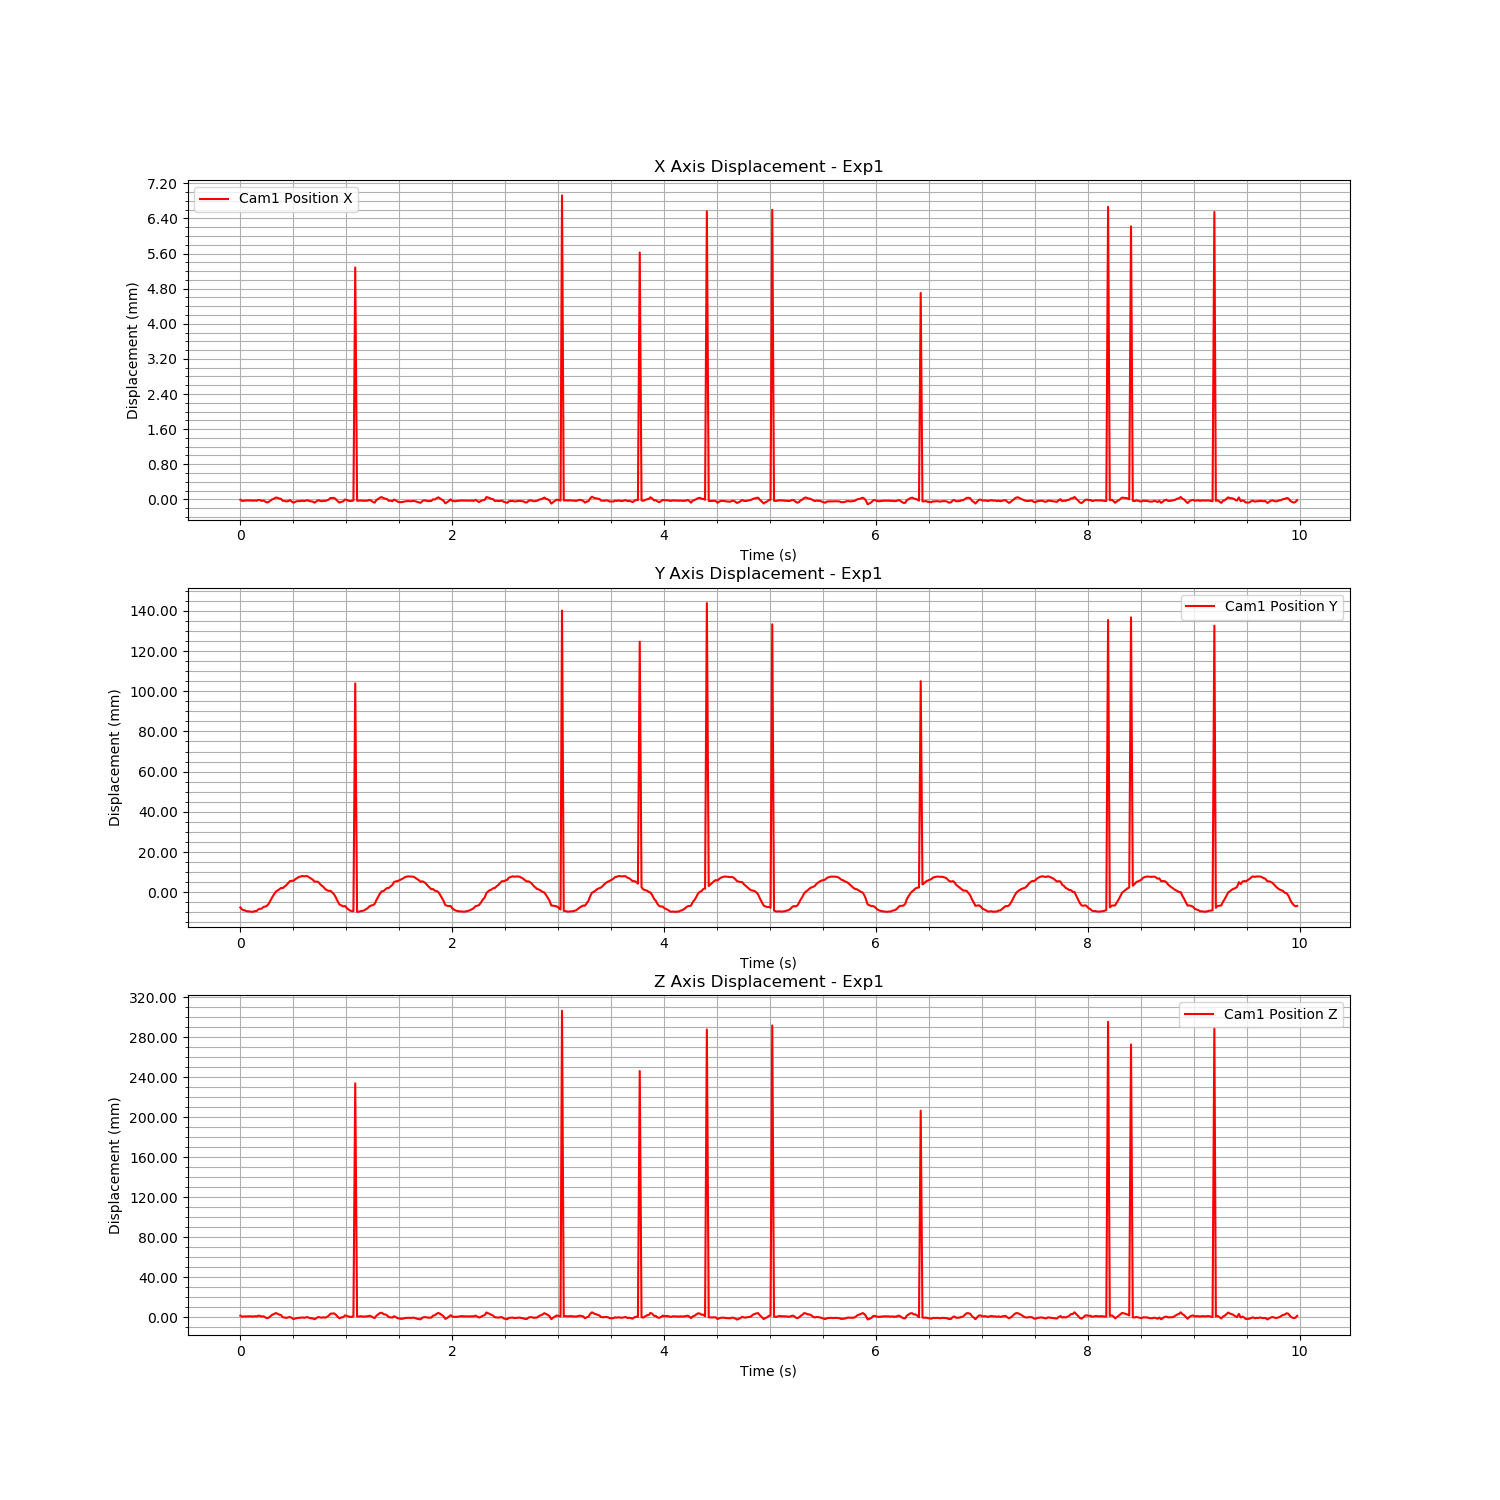

Data behind this chart, as committed beside it:
Time (s), Cam1 Fiducial ID, Cam1 Position X, Cam1 Position Y, Cam1 Position Z, Cam1 Rotation X, Cam1 Rotation Y, Cam1 Rotation Z, Cam1 Rotation W
1724865318, 0, -9.002126590632318e-06, -0.007589, 0.001373, -0.4522, 0.0254, 0.000969, 0.8915
1724865318, 0, -3.587781347724454e-05, -0.00865, 0.0002188, 0.01309, -0.002719, 0.001882, 0.9999
1724865318, 0, -3.029787799054183e-05, -0.008922, 0.000645, -0.4468, 0.02323, 0.0002023, 0.8943
1724865318, 0, -2.686492849176858e-05, -0.00925, 0.0006264, 0.005943, -0.0006602, 0.001178, 1
1724865318, 0, -2.423509974932809e-05, -0.009476, 0.0006813, 0.002969, 0.0005515, 0.00119, 1
1724865318, 0, -2.6027813222838506e-05, -0.009592, 0.0007739, 0.000304, 0.0006075, 0.0008709, 1
1724865318, 0, -2.350334076054355e-05, -0.009643, 0.0007798, -0.001011, -0.0001832, 0.0009584, 1
1724865318, 0, -3.142190824173619e-05, -0.00979, 0.0003733, -0.001732, -0.0002922, 0.00116, 1
1724865318, 0, -2.405158549888838e-05, -0.009401, 0.0008972, -0.001658, 0.001206, 0.000988, 1
1724865318, 0, -3.17291205335196e-05, -0.009302, 0.0006123, -0.0001049, -0.0005882, 0.001032, 1
1724865318, 0, -1.1431672655382528e-05, -0.00861, 0.001382, -0.4389, 0.02124, 0.001456, 0.8983
1724865318, 0, -1.6156459041351723e-05, -0.008275, 0.001195, -0.4408, 0.0228, 0.001183, 0.8973
1724865318, 0, -3.492987548503765e-05, -0.008114, 0.0004456, -0.4429, 0.02647, -7.9437564428105e-05, 0.8962
1724865318, 0, -2.4811166132096998e-05, -0.007328, 0.0008148, -0.4448, 0.02832, 0.0001242, 0.8952
1724865318, 0, -4.9135634238576124e-05, -0.007129, -0.0001955, -0.4473, 0.02916, 0.0004622, 0.8939
1724865318, 0, -7.055003550325467e-05, -0.006797, -0.001125, 0.01116, -0.007205, 0.004574, 0.9999
1724865318, 0, -5.708167882590249e-05, -0.005726, -0.0006242, 0.01307, -0.007755, 0.004048, 0.9999
1724865318, 0, -2.777995493292722e-05, -0.004102, 0.0009077, 0.01412, -0.00486, 0.003527, 0.9999
1724865318, 0, -1.393959934340597e-07, -0.002532, 0.002248, 0.01504, -0.005136, 0.002868, 0.9999
1724865318, 0, 1.3934302628290194e-05, -0.00119, 0.00304, 0.01532, -0.006419, 0.002391, 0.9999
1724865318, 0, 4.120202716597431e-05, 0.0002482, 0.003998, 0.01512, -0.001973, 0.001052, 0.9999
1724865318, 0, 3.618669717702696e-05, 0.0008869, 0.003308, 0.01658, 0.003058, -0.0002956, 0.9999
1724865318, 0, 1.930956881646123e-05, 0.001425, 0.002423, 0.01634, 0.004439, -0.0006141, 0.9999
1724865318, 0, 1.1076211191735697e-05, 0.002143, 0.001921, 0.01664, 0.001394, -0.0005634, 0.9999
1724865318, 0, -3.1616745930295955e-05, 0.002023, -0.0002345, 0.01584, -0.0004396, -0.0002316, 0.9999
1724865318, 0, -3.422785336256731e-05, 0.00283, -0.0004248, 0.01584, 0.0002534, 0.000411, 0.9999
1724865318, 0, -4.709994809822963e-05, 0.003477, -0.0008533, 0.01429, -0.0006104, 0.0009298, 0.9999
1724865318, 0, -3.950663683640662e-05, 0.004487, -0.0003953, -0.454, 0.02316, 0.0007149, 0.8907
1724865318, 0, -2.0177270796399356e-05, 0.005476, 0.0001105, -0.452, 0.02523, 0.001735, 0.8917
1724865318, 0, -4.555918511998775e-05, 0.005715, -0.0007576, -0.4509, 0.02768, 0.0006167, 0.8921
1724865318, 0, -7.558437655904327e-05, 0.00566, -0.002056, -0.4494, 0.02866, 0.0007049, 0.8929
1724865318, 0, -5.3058118486581826e-05, 0.006545, -0.001329, 0.005728, -0.007595, 0.003666, 0.9999
1724865318, 0, -4.092562591788167e-05, 0.007117, -0.001004, 0.004242, -0.006797, 0.003803, 1
1724865318, 0, -4.0653761842386863e-05, 0.007546, -0.0007812, 0.001767, -0.006084, 0.003785, 1
1724865318, 0, -3.939015093931582e-05, 0.007776, -0.0007297, 0.0005525, -0.006304, 0.003796, 1
1724865318, 0, -2.9904500849863984e-05, 0.008071, -0.0003856, 9.657130061135808e-05, -0.007895, 0.003541, 1
1724865318, 0, -4.04690196687855e-05, 0.007902, -0.0007502, 0.0009913, -0.007406, 0.003704, 1
1724865318, 0, -2.9439301487860753e-05, 0.008026, -0.0003305, 0.002294, -0.00749, 0.003428, 1
1724865318, 0, -1.980589839545689e-05, 0.008008, -1.370049132972526e-05, 0.004041, -0.005742, 0.003454, 1
1724865318, 0, -3.922860718233482e-05, 0.007309, -0.0008953, 0.006889, -0.00697, 0.003578, 0.9999
1724865318, 0, -4.6152480738025364e-05, 0.006784, -0.001214, 0.01062, -0.006997, 0.003615, 0.9999
1724865318, 0, -5.0810752834700466e-05, 0.006267, -0.001357, 0.01297, -0.006651, 0.003598, 0.9999
1724865318, 0, -7.454024015095771e-05, 0.005286, -0.002214, -0.4567, 0.02864, 0.00058, 0.8892
1724865318, 0, -4.528062241965029e-05, 0.005287, -0.0009827, -0.459, 0.02628, 0.001325, 0.888
1724865318, 0, -1.9305687441829893e-05, 0.005129, 6.245426938180036e-05, -0.4605, 0.02592, 0.001011, 0.8873
1724865318, 0, -3.2758731387241034e-05, 0.004196, -0.0003145, -0.4617, 0.02159, 0.001457, 0.8868
1724865318, 0, -4.352136484757489e-05, 0.003284, -0.0006462, 0.02467, 0.001451, 0.0003878, 0.9997
1724865318, 0, -3.105280135486969e-05, 0.002626, -0.0002471, 0.02543, 0.001504, -0.0001341, 0.9997
1724865318, 0, -3.633414235459435e-05, 0.001546, -0.000646, 0.02632, 0.001915, -0.0004679, 0.9997
1724865318, 0, -2.137239094141187e-05, 0.001041, 0.0002002, 0.02725, 0.00171, -0.0009718, 0.9996
1724865318, 0, -6.344051918748119e-06, 0.0006554, 0.001312, 0.02694, 0.0005307, -0.001088, 0.9996
1724865318, 0, 3.136274316744157e-05, 0.0007266, 0.003369, 0.02679, 0.002495, -0.0001792, 0.9996
1724865318, 0, 3.195994228860745e-05, -0.0001683, 0.00346, 0.0259, -0.0008424, 0.0005608, 0.9997
1724865318, 0, 3.3499897909470564e-05, -0.0009984, 0.003699, 0.02652, -0.004396, 0.001933, 0.9996
1724865318, 0, 5.492367314126708e-06, -0.002544, 0.002409, 0.02526, -0.003939, 0.002545, 0.9997
1724865318, 0, -4.010379941355606e-05, -0.004406, 0.0004055, 0.02501, -0.004903, 0.003349, 0.9997
1724865318, 0, -7.356292667018805e-05, -0.006059, -0.001229, 0.02455, -0.006818, 0.004055, 0.9997
1724865319, 0, -5.824786081043665e-05, -0.006515, -0.0004553, -0.4583, 0.02624, 0.002184, 0.8884
1724865319, 0, -4.424108834587616e-05, -0.007051, -5.7030656495966626e-05, -0.457, 0.02647, 0.00179, 0.8891
1724865319, 0, -3.6649063421982186e-06, -0.006873, 0.0017, -0.454, 0.02349, 0.002607, 0.8907
... 539 more rows
